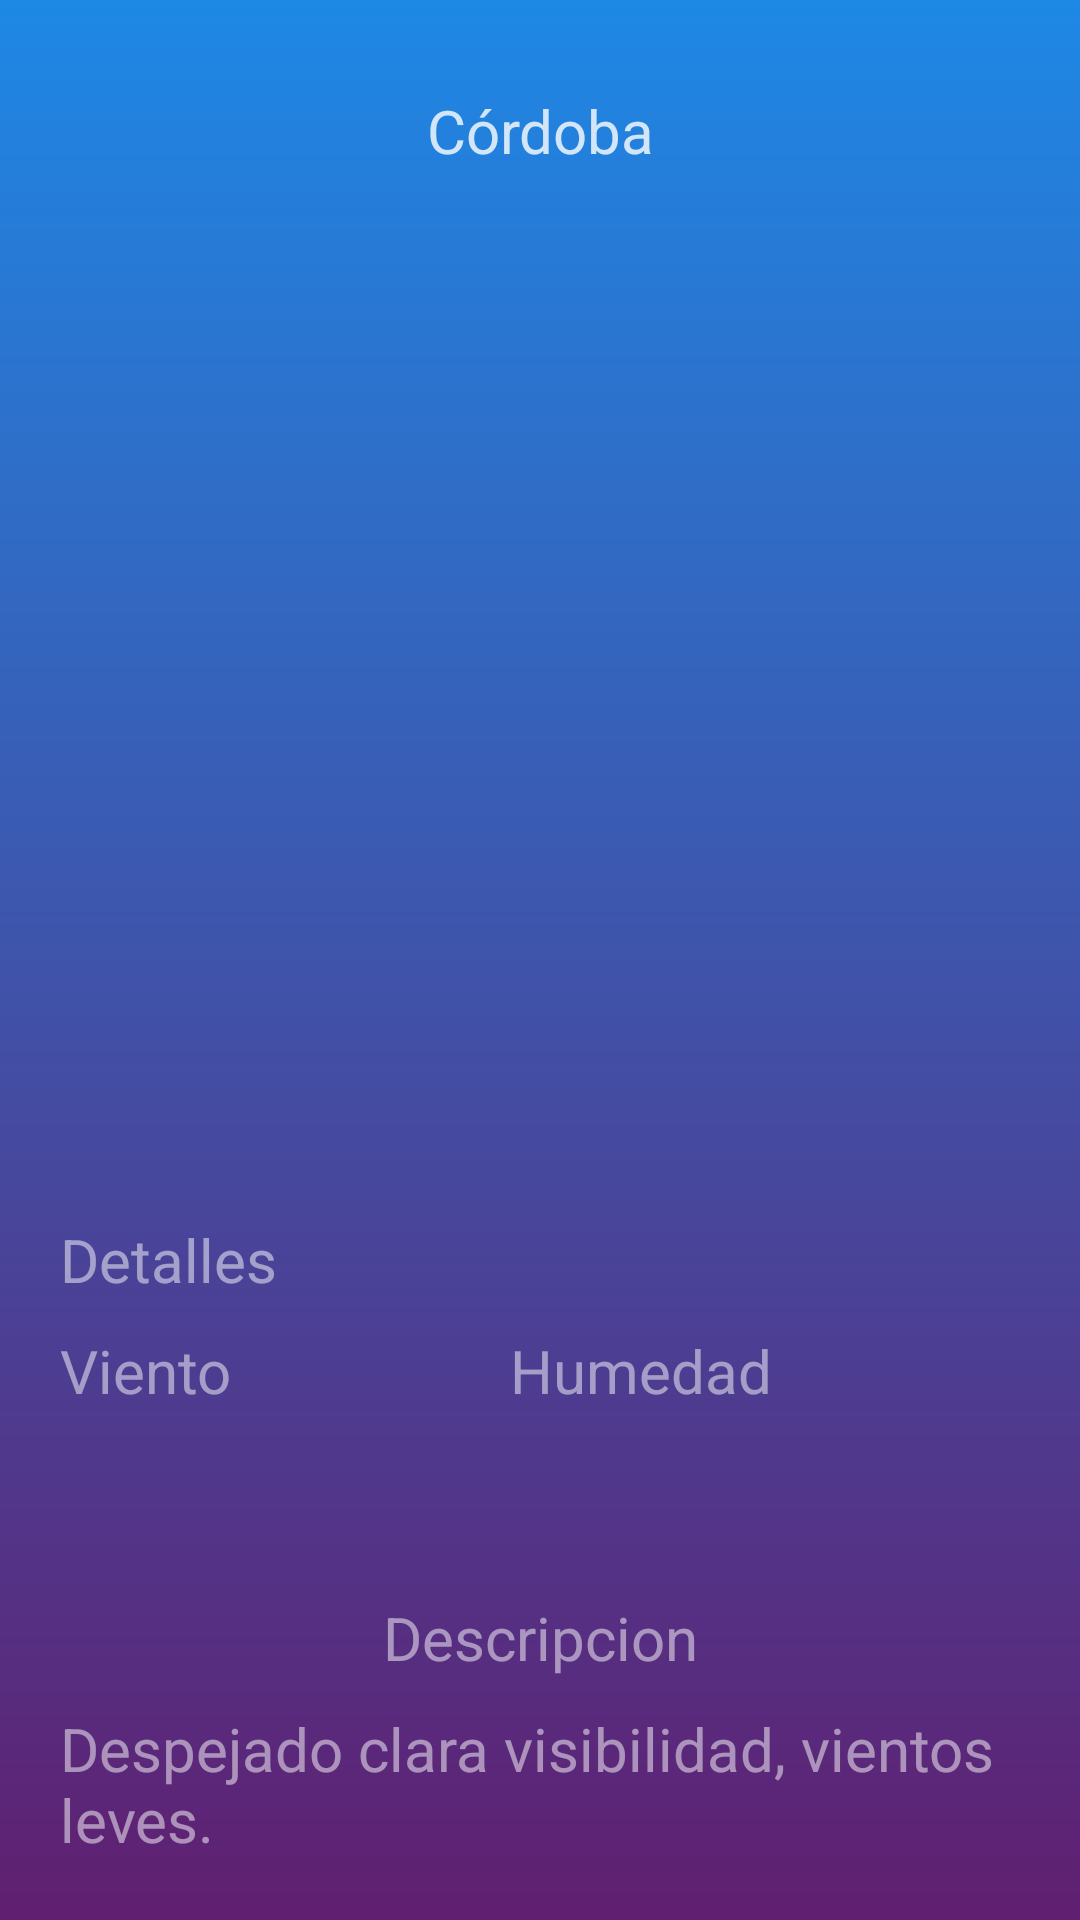

Write the Android layout XML for this screen, with the resource values it uses.
<!-- AndroidManifest.xml: application theme AppTheme -->
<!-- res/layout/fragment_home.xml -->
<?xml version="1.0" encoding="utf-8"?>
<LinearLayout xmlns:android="http://schemas.android.com/apk/res/android"
    android:layout_width="match_parent"
    android:layout_height="match_parent"
    android:background="@drawable/gradient"
    android:orientation="vertical"
    android:weightSum="1">


    <TextView
        android:id="@+id/ciudad"
        style="@style/textoCentradoM"
        android:layout_width="match_parent"
        android:layout_height="wrap_content"
        android:alpha="0.8"
        android:text="Córdoba"
        android:textColor="@color/blanco"
        android:textSize="@dimen/textM" />

    <LinearLayout
        android:layout_width="match_parent"
        android:layout_height="match_parent"
        android:layout_weight="1"
        android:orientation="vertical">
    <LinearLayout
        android:layout_width="match_parent"
        android:layout_height="wrap_content"
        android:orientation="horizontal"
        android:weightSum="1">

        <LinearLayout
            android:layout_width="match_parent"
            android:layout_height="wrap_content"
            android:layout_weight="0.5"
            android:orientation="vertical">

            <TextView
                android:id="@+id/textoTemperatura"
                android:layout_width="wrap_content"
                android:layout_height="wrap_content"
                android:layout_margin="@dimen/marginM"
                android:alpha="0.8"
                android:textColor="@color/blanco"
                android:textSize="@dimen/textH" />

            <TextView
                android:id="@+id/textoTemperaturaMax"
                android:layout_width="wrap_content"
                android:layout_height="wrap_content"
                android:layout_margin="@dimen/marginM"
                android:alpha="0.8"
                android:textColor="@color/blanco"
                android:textSize="@dimen/textL" />

            <TextView
                android:id="@+id/textoTemperaturaMin"
                android:layout_width="wrap_content"
                android:layout_height="wrap_content"
                android:layout_margin="@dimen/marginM"
                android:alpha="0.8"
                android:textColor="@color/blanco"
                android:textSize="@dimen/textL" />


        </LinearLayout>

        <LinearLayout
            android:layout_width="match_parent"
            android:layout_height="match_parent"
            android:layout_weight="0.5"
            android:orientation="vertical">

            <ImageView
                android:id="@+id/imageWeather"
                android:layout_width="@dimen/logoVH"
                android:layout_height="@dimen/logoVH" />

            <TextView
                android:id="@+id/descripcionDetallada"
                android:layout_width="wrap_content"
                android:layout_height="wrap_content"
                android:layout_margin="@dimen/logoL"
                android:text="Despejado"
                android:textColor="@color/blanco"
                android:textSize="@dimen/textM" />
        </LinearLayout>

    </LinearLayout>

    </LinearLayout>


    <LinearLayout
        android:layout_width="match_parent"
        android:layout_height="wrap_content"
        android:layout_margin="@dimen/marginM"
        android:alpha="0.5"
        android:orientation="vertical">

        <TextView
            android:layout_width="wrap_content"
            android:layout_height="wrap_content"
            android:layout_margin="@dimen/marginL"
            android:text="Detalles"
            android:textColor="@color/blanco"
            android:textSize="@dimen/textM" />

        <LinearLayout
            android:layout_width="match_parent"
            android:layout_height="wrap_content"
            android:orientation="horizontal"
            android:weightSum="1"
            >

            <LinearLayout
                android:layout_width="wrap_content"
                android:layout_height="wrap_content"
                android:layout_weight="0.5"
                android:orientation="vertical">

                <TextView
                    android:layout_width="wrap_content"
                    android:layout_height="wrap_content"
                    android:layout_margin="@dimen/marginL"
                    android:text="Viento"
                    android:textColor="@color/blanco"
                    android:textSize="@dimen/textM" />

                <TextView
                    android:id="@+id/vientoVelocidad"
                    android:layout_width="wrap_content"
                    android:layout_height="wrap_content"
                    android:layout_margin="@dimen/marginL"
                    android:textColor="@color/blanco"
                    android:textSize="@dimen/textM" />

            </LinearLayout>

            <LinearLayout
                android:layout_width="wrap_content"
                android:layout_height="wrap_content"
                android:layout_weight="0.5"
                android:orientation="vertical"
                android:background="@drawable/border"
                android:textColor="@color/blanco">

                <TextView
                    android:layout_width="wrap_content"
                    android:layout_height="wrap_content"
                    android:layout_margin="@dimen/marginL"
                    android:text="Humedad"
                    android:textColor="@color/blanco"
                    android:textSize="@dimen/textM" />

                <TextView
                    android:id="@+id/humedad"
                    android:layout_width="wrap_content"
                    android:layout_height="wrap_content"
                    android:layout_margin="@dimen/marginL"
                    android:textColor="@color/blanco"
                    android:textSize="@dimen/textM" />

            </LinearLayout>

        </LinearLayout>

        <LinearLayout
            android:layout_width="match_parent"
            android:layout_height="wrap_content"
            android:layout_marginTop="@dimen/marginM"
            android:orientation="vertical">

            <TextView
                android:layout_width="match_parent"
                android:layout_height="wrap_content"
                android:layout_margin="@dimen/marginL"
                android:text="Descripcion"
                android:textAlignment="center"
                android:textColor="@color/blanco"
                android:textSize="@dimen/textM" />

            <TextView
                android:id="@+id/descripcionBreve"
                android:layout_width="wrap_content"
                android:layout_height="wrap_content"
                android:layout_margin="@dimen/marginL"
                android:text="Despejado clara visibilidad, vientos leves."
                android:textColor="@color/blanco"
                android:textSize="@dimen/textM" />

        </LinearLayout>

    </LinearLayout>

</LinearLayout>
<!-- resources referenced by this layout -->
<resources>
  <color name="blanco">#FFFFFF</color>
  <dimen name="logoL">15dp</dimen>
  <dimen name="logoVH">160dp</dimen>
  <dimen name="marginL">5dp</dimen>
  <dimen name="marginM">15dp</dimen>
  <dimen name="textH">35dp</dimen>
  <dimen name="textL">15dp</dimen>
  <dimen name="textM">20dp</dimen>
  <!-- drawable gradient (drawable) -->
  <?xml version="1.0" encoding="utf-8"?>
      <shape xmlns:android="http://schemas.android.com/apk/res/android"
          android:shape="rectangle">
          <gradient
              android:endColor="@color/colorPrimary"
              android:startColor="@color/colorSecundary"
              android:angle="90"
              android:type="linear"/>
      </shape>
  <style name="textoCentradoM">
          <item name="android:layout_width">match_parent</item>
          <item name="android:layout_height">wrap_content</item>
          <item name="android:textAlignment">center</item>
          <item name="android:textSize">@dimen/textM</item>
          <item name="android:layout_marginTop">@dimen/marginH</item>
      </style>
  <style name="AppTheme" parent="Theme.AppCompat.Light.DarkActionBar">
          
          <item name="colorPrimary">@color/colorPrimary</item>
          <item name="colorPrimaryDark">@color/colorPrimaryDark</item>
          <item name="colorAccent">@color/colorAccent</item>
      </style>
  <color name="colorPrimary">#1e88e5</color>
  <color name="colorSecundary">#601f70</color>
  <dimen name="marginH">30dp</dimen>
  <color name="colorPrimaryDark">#005cb2</color>
  <color name="colorAccent">#5090EE</color>
</resources>
